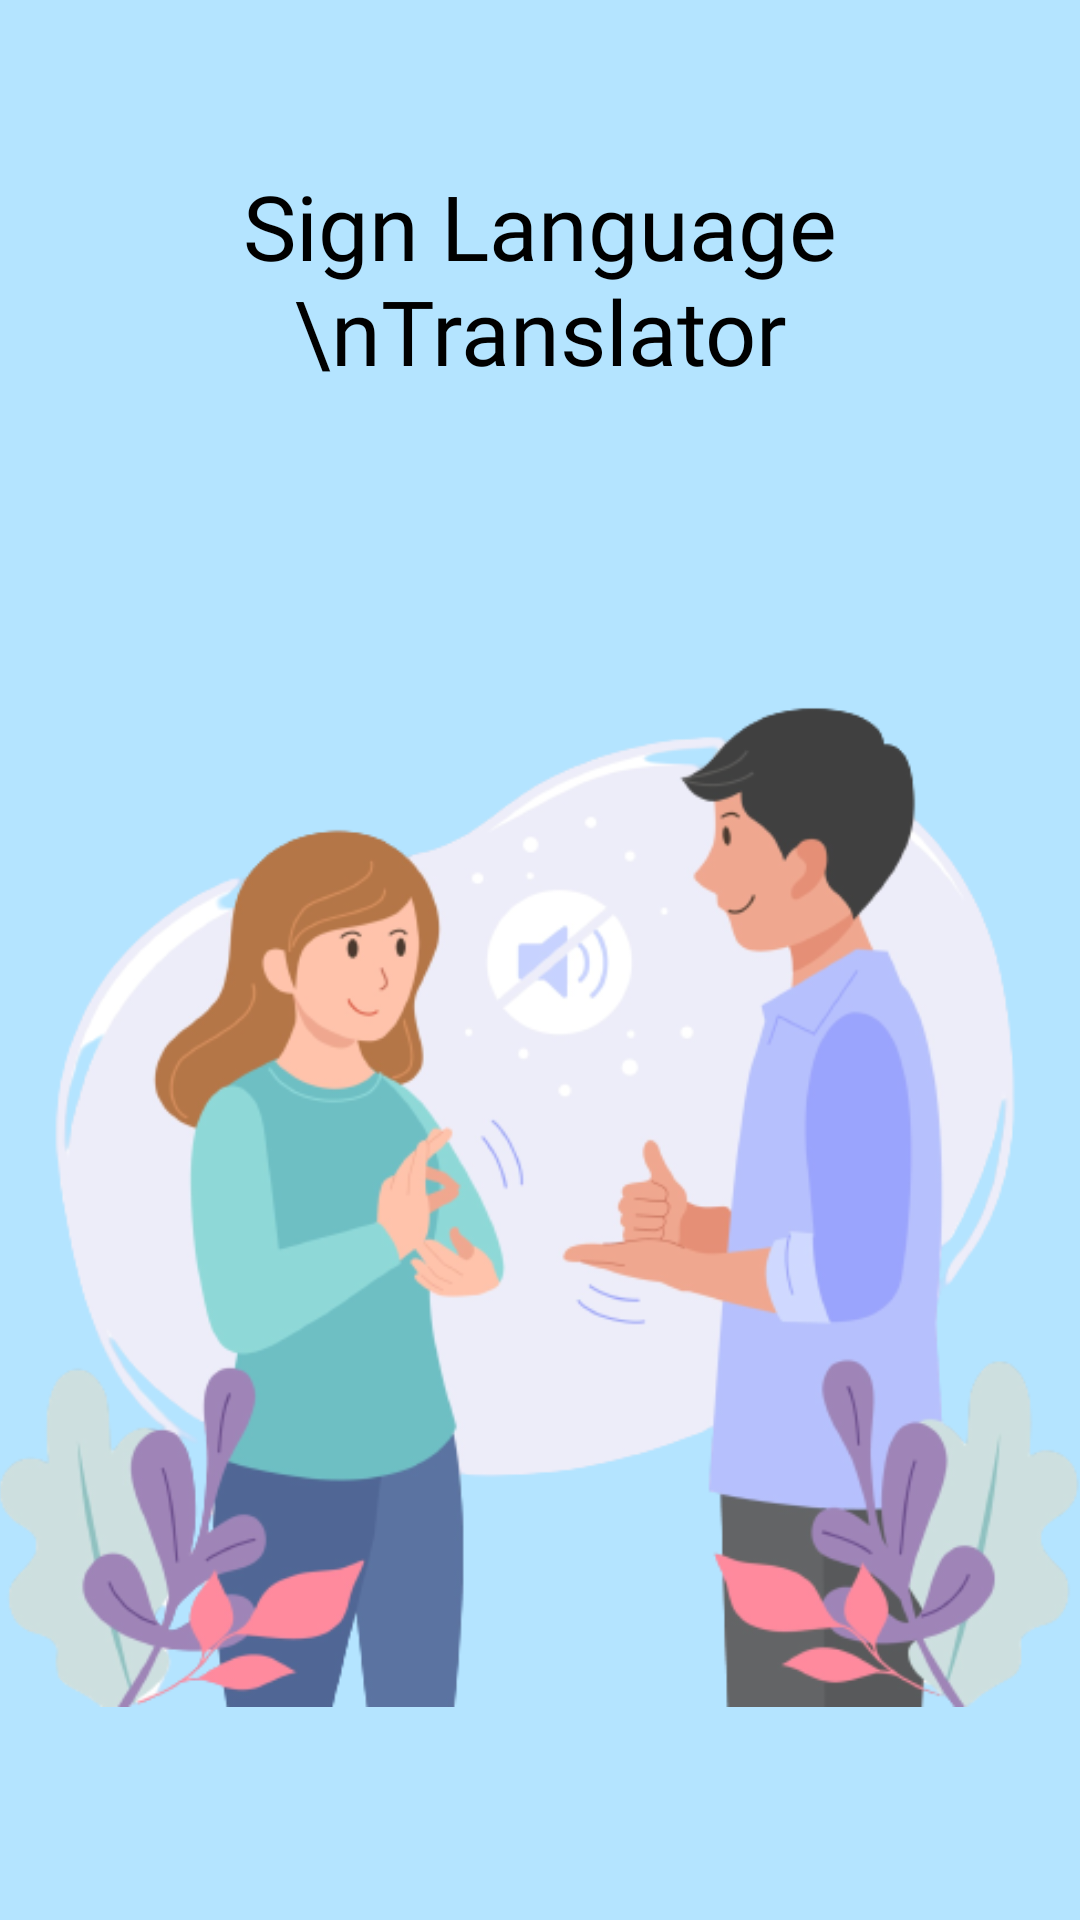

Reconstruct the res/layout file that produces this screen, plus the resources it refers to.
<!-- AndroidManifest.xml: application theme Theme.Signlanguage -->
<!-- res/layout/activity_splash.xml -->
<?xml version="1.0" encoding="utf-8"?>
<androidx.constraintlayout.widget.ConstraintLayout xmlns:android="http://schemas.android.com/apk/res/android"
    xmlns:app="http://schemas.android.com/apk/res-auto"
    xmlns:tools="http://schemas.android.com/tools"
    android:layout_width="match_parent"
    android:layout_height="match_parent"
    tools:context=".Splash">

    <ImageView
        android:id="@+id/sp_bg"
        android:layout_width="435dp"
        android:layout_height="748dp"
        android:scaleType="centerCrop"
        android:src="@drawable/splash_bg"
        app:layout_constraintBottom_toBottomOf="parent"
        app:layout_constraintEnd_toEndOf="parent"
        app:layout_constraintStart_toStartOf="parent"
        app:layout_constraintTop_toTopOf="parent" />

    <ImageView
        android:id="@+id/sp_image"
        android:layout_width="369dp"
        android:layout_height="439dp"
        android:layout_marginBottom="36dp"
        app:layout_constraintBottom_toBottomOf="parent"
        app:layout_constraintEnd_toEndOf="parent"
        app:layout_constraintHorizontal_bias="0.619"
        app:layout_constraintStart_toStartOf="parent"
        app:srcCompat="@drawable/sp_img" />

    <TextView
        android:id="@+id/appname"
        android:layout_width="wrap_content"
        android:layout_height="wrap_content"
        android:fontFamily="@font/mali_semibold"
        android:gravity="center"
        android:outlineSpotShadowColor="@color/black"
        android:text="Sign Language \nTranslator"
        android:textColor="@color/black"
        android:textSize="30sp"
        app:layout_constraintBottom_toTopOf="@+id/sp_image"
        app:layout_constraintEnd_toEndOf="parent"
        app:layout_constraintHorizontal_bias="0.497"
        app:layout_constraintStart_toStartOf="parent"
        app:layout_constraintTop_toTopOf="parent"
        app:layout_constraintVertical_bias="0.615" />


</androidx.constraintlayout.widget.ConstraintLayout>
<!-- resources referenced by this layout -->
<resources>
  <!-- drawable sp_img: png bitmap (drawable, 126837 bytes) -->
  <!-- drawable splash_bg (drawable) -->
  <vector
      xmlns:android="http://schemas.android.com/apk/res/android"
      xmlns:aapt="http://schemas.android.com/aapt"
      android:width="360dp"
      android:height="640dp"
      android:viewportWidth="360"
      android:viewportHeight="640"
      >
  
      <group>
  
          <clip-path
              android:pathData="M0 0H360V640H0V0Z"
              />
  
          <path
              android:pathData="M0 0V640H360V0"
              android:fillColor="#B4E4FF"
              />
  
      </group>
  
  </vector>
  <style name="Theme.Signlanguage" parent="Theme.AppCompat.Light.DarkActionBar">
          
          <item name="colorPrimary">@color/purple_500</item>
          <item name="colorPrimaryVariant">@color/purple_700</item>
          <item name="colorOnPrimary">@color/white</item>
          
          <item name="colorSecondary">@color/teal_200</item>
          <item name="colorSecondaryVariant">@color/teal_700</item>
          <item name="colorOnSecondary">@color/black</item>
          
          <item name="android:statusBarColor">?attr/colorPrimaryVariant</item>
          
      </style>
  <!-- not gathered from this repository: default colours our renderer supplied (Android Studio template values) -->
  <color name="purple_500">#FF6200EE</color>
  <color name="purple_700">#FF3700B3</color>
  <color name="teal_200">#FF03DAC5</color>
  <color name="teal_700">#FF018786</color>
  <color name="black">#FF000000</color>
  <color name="white">#FFFFFFFF</color>
</resources>
